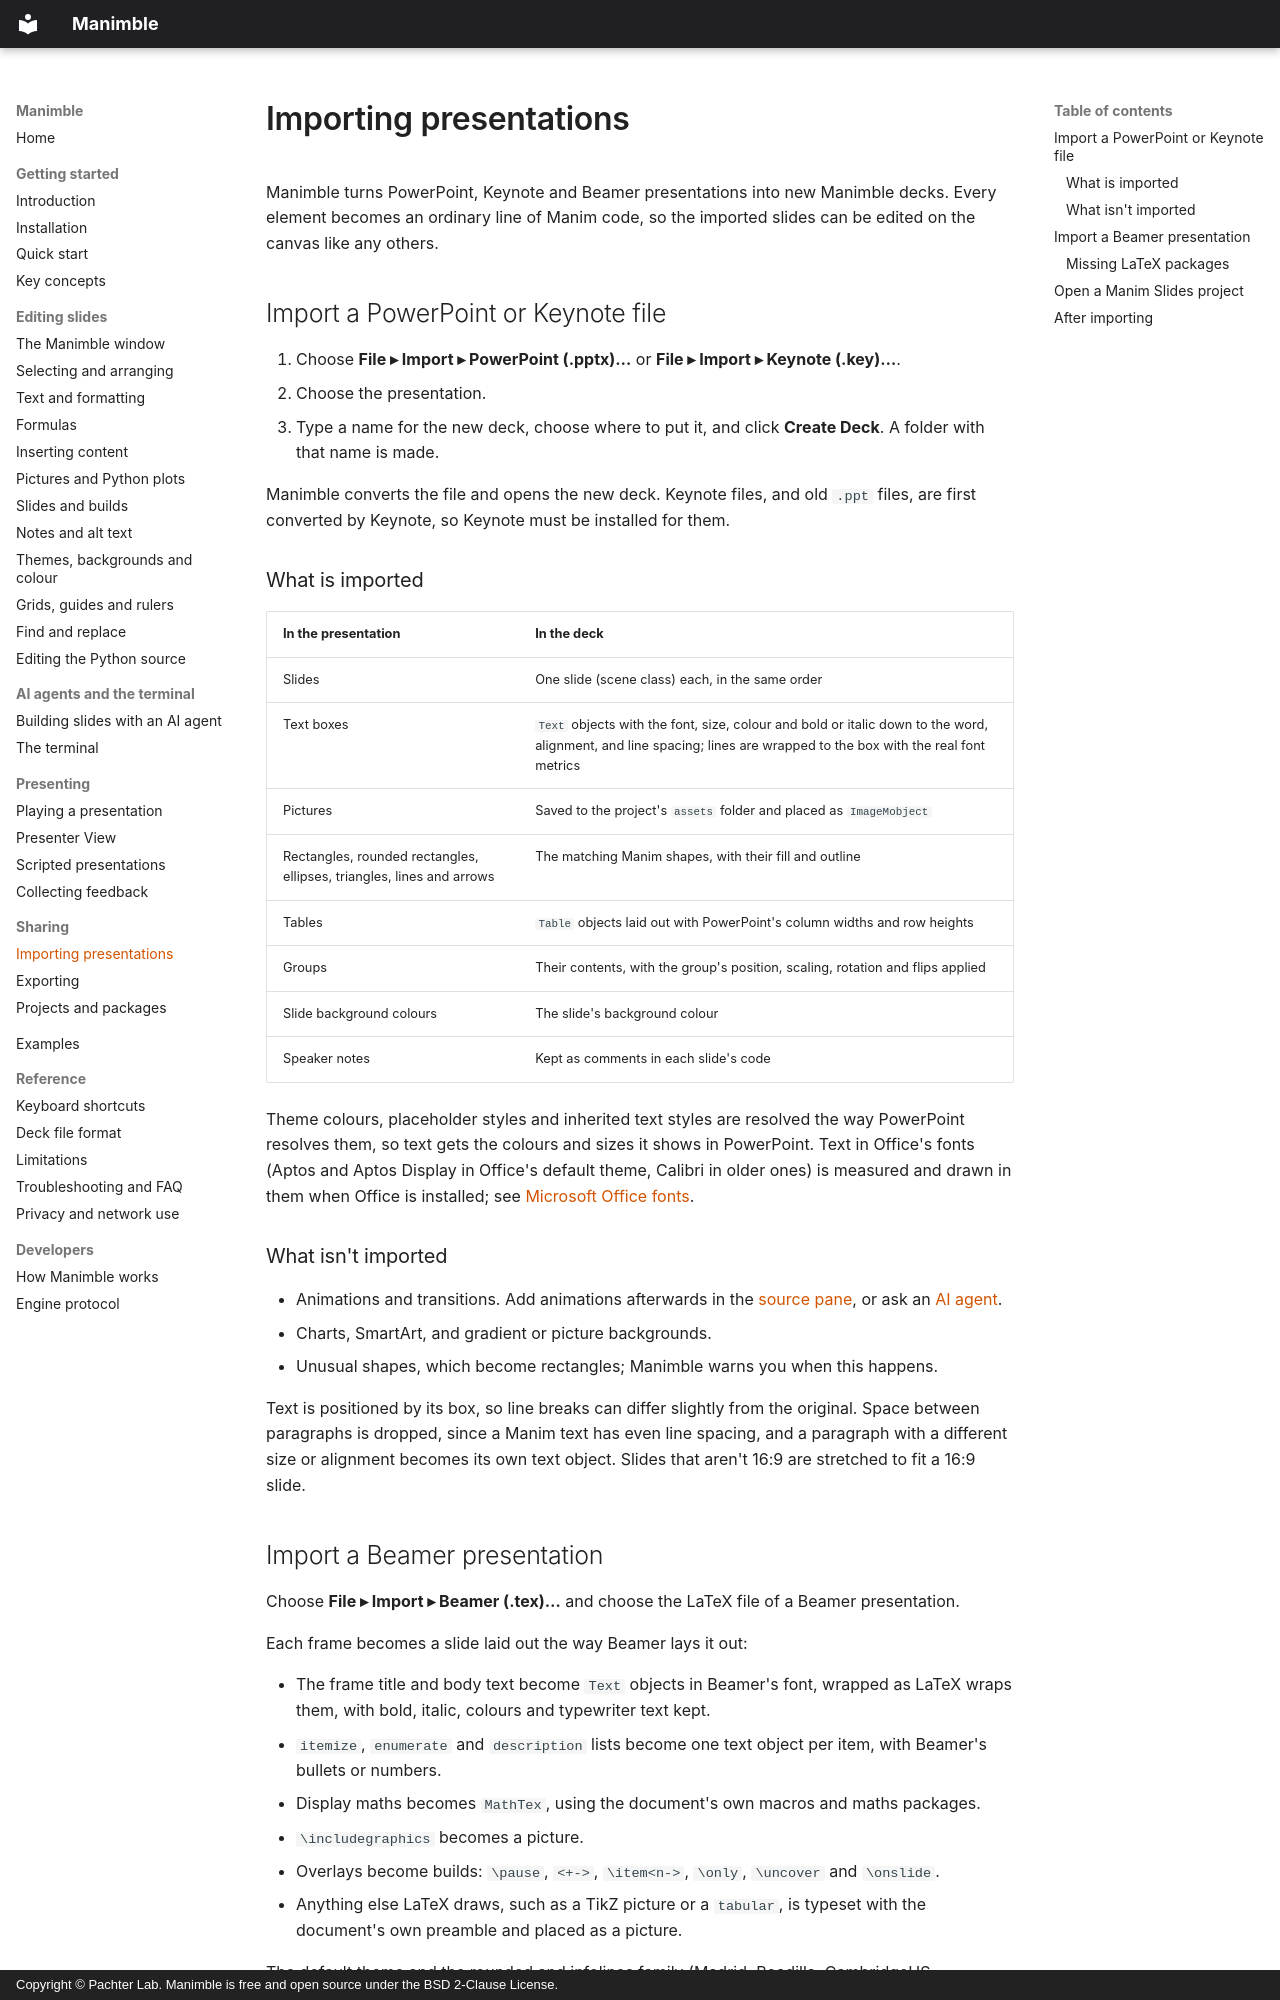

repository: pachterlab/Manimble · page: sharing/import/index.html · generator: mkdocs · copyright: Copyright © Pachter Lab. Manimble is free and open source under the BSD 2-Clause License.

# Importing presentations

Manimble turns PowerPoint, Keynote and Beamer presentations into new Manimble decks. Every element becomes an
ordinary line of Manim code, so the imported slides can be edited on the canvas like any others.

## Import a PowerPoint or Keynote file

1. Choose **File ▸ Import ▸ PowerPoint (.pptx)…** or **File ▸ Import ▸ Keynote (.key)…**.
2. Choose the presentation.
3. Type a name for the new deck, choose where to put it, and click **Create Deck**. A folder with that name is made.

Manimble converts the file and opens the new deck. Keynote files, and old `.ppt` files, are first converted by
Keynote, so Keynote must be installed for them.

### What is imported

| In the presentation | In the deck |
|---|---|
| Slides | One slide (scene class) each, in the same order |
| Text boxes | `Text` objects with the font, size, colour and bold or italic down to the word, alignment, and line spacing; lines are wrapped to the box with the real font metrics |
| Pictures | Saved to the project's `assets` folder and placed as `ImageMobject` |
| Rectangles, rounded rectangles, ellipses, triangles, lines and arrows | The matching Manim shapes, with their fill and outline |
| Tables | `Table` objects laid out with PowerPoint's column widths and row heights |
| Groups | Their contents, with the group's position, scaling, rotation and flips applied |
| Slide background colours | The slide's background colour |
| Speaker notes | Kept as comments in each slide's code |

Theme colours, placeholder styles and inherited text styles are resolved the way PowerPoint resolves them, so text
gets the colours and sizes it shows in PowerPoint. Text in Office's fonts (Aptos and Aptos Display in Office's default
theme, Calibri in older ones) is measured and drawn in them when Office is installed; see
[Microsoft Office fonts](../guide/text.md#microsoft-office-fonts).

### What isn't imported

- Animations and transitions. Add animations afterwards in the [source pane](../guide/source.md), or ask an
  [AI agent](../ai/agents.md).
- Charts, SmartArt, and gradient or picture backgrounds.
- Unusual shapes, which become rectangles; Manimble warns you when this happens.

Text is positioned by its box, so line breaks can differ slightly from the original. Space between paragraphs is
dropped, since a Manim text has even line spacing, and a paragraph with a different size or alignment becomes its
own text object. Slides that aren't 16:9 are stretched to fit a 16:9 slide.

## Import a Beamer presentation

Choose **File ▸ Import ▸ Beamer (.tex)…** and choose the LaTeX file of a Beamer presentation.

Each frame becomes a slide laid out the way Beamer lays it out:

- The frame title and body text become `Text` objects in Beamer's font, wrapped as LaTeX wraps them, with bold,
  italic, colours and typewriter text kept.
- `itemize`, `enumerate` and `description` lists become one text object per item, with Beamer's bullets or numbers.
- Display maths becomes `MathTex`, using the document's own macros and maths packages.
- `\includegraphics` becomes a picture.
- Overlays become builds: `\pause`, `<+->`, `\item<n->`, `\only`, `\uncover` and `\onslide`.
- Anything else LaTeX draws, such as a TikZ picture or a `tabular`, is typeset with the document's own preamble and
  placed as a picture.

The default theme and the rounded and infolines family (Madrid, Boadilla, CambridgeUS, AnnArbor, Rochester, Warsaw
and others) are recognised, including their title bars, bullets and footlines.
